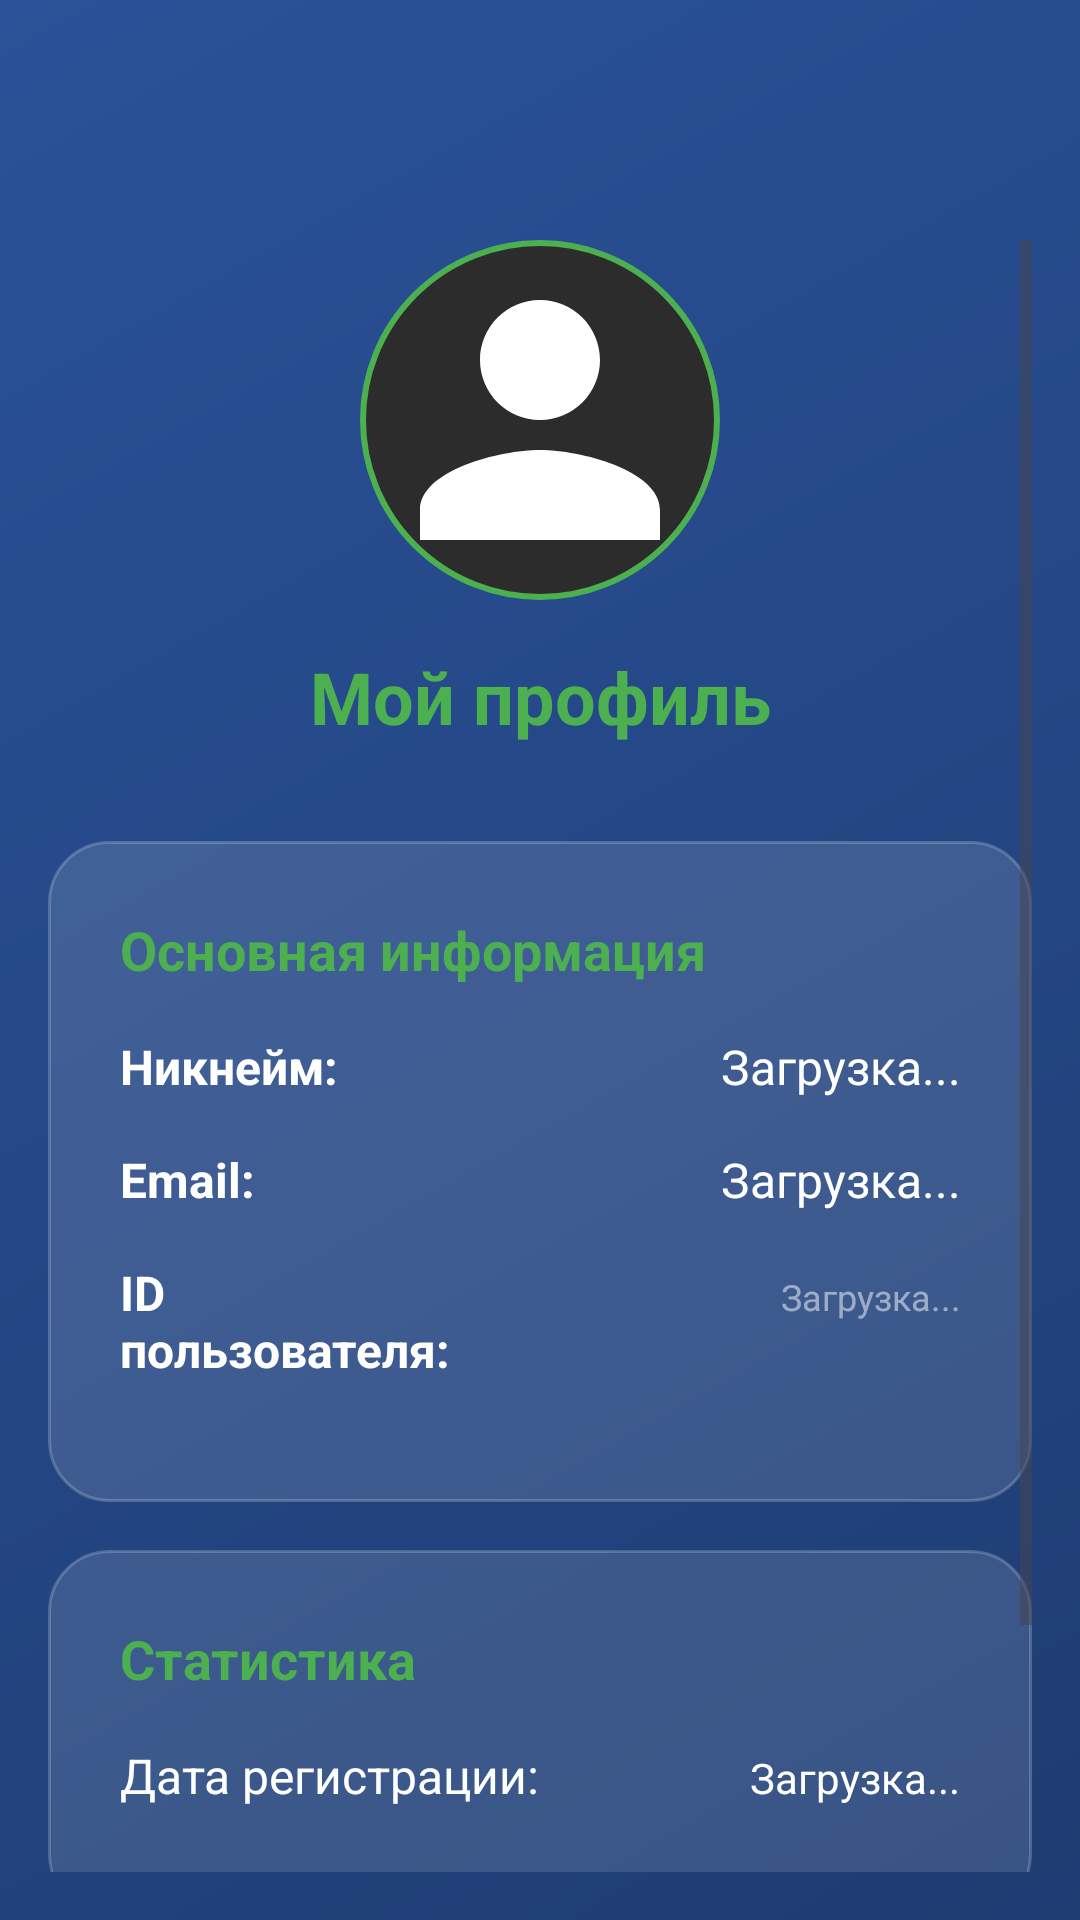

The Android layout XML behind this screen, and the referenced resources:
<!-- AndroidManifest.xml: application theme Theme.First_Project -->
<!-- res/layout/activity_profile.xml -->
<?xml version="1.0" encoding="utf-8"?>
<LinearLayout xmlns:android="http://schemas.android.com/apk/res/android"
    android:layout_width="match_parent"
    android:layout_height="match_parent"
    android:orientation="vertical"
    android:background="@drawable/gradient_background">

    
    <androidx.appcompat.widget.Toolbar
        android:id="@+id/toolbar"
        android:layout_width="match_parent"
        android:layout_height="?attr/actionBarSize"
        android:background="@android:color/transparent"
        android:theme="@style/ThemeOverlay.AppCompat.Dark.ActionBar" />

    
    <ScrollView
        android:layout_width="match_parent"
        android:layout_height="0dp"
        android:layout_weight="1"
        android:padding="16dp">

        <LinearLayout
            android:layout_width="match_parent"
            android:layout_height="wrap_content"
            android:orientation="vertical"
            android:gravity="center_horizontal">

            
            <ImageView
                android:id="@+id/imageAvatar"
                android:layout_width="120dp"
                android:layout_height="120dp"
                android:src="@drawable/ic_default_avatar"
                android:background="@drawable/bg_avatar_circle"
                android:scaleType="centerCrop"
                android:contentDescription="Аватар пользователя"
                android:layout_marginBottom="16dp" />

            
            <TextView
                android:id="@+id/textUsernameTitle"
                android:layout_width="match_parent"
                android:layout_height="wrap_content"
                android:text="Мой профиль"
                android:textColor="#4CAF50"
                android:textSize="24sp"
                android:textStyle="bold"
                android:gravity="center"
                android:layout_marginBottom="32dp" />

            
            <LinearLayout
                android:layout_width="match_parent"
                android:layout_height="wrap_content"
                android:orientation="vertical"
                android:background="@drawable/bg_glass_panel"
                android:padding="24dp"
                android:layout_marginBottom="16dp">

                <TextView
                    android:layout_width="match_parent"
                    android:layout_height="wrap_content"
                    android:text="Основная информация"
                    android:textColor="#4CAF50"
                    android:textSize="18sp"
                    android:textStyle="bold"
                    android:layout_marginBottom="16dp" />

                
                <LinearLayout
                    android:layout_width="match_parent"
                    android:layout_height="wrap_content"
                    android:orientation="horizontal"
                    android:layout_marginBottom="16dp">

                    <TextView
                        android:layout_width="0dp"
                        android:layout_height="wrap_content"
                        android:layout_weight="1"
                        android:text="Никнейм:"
                        android:textColor="#FFFFFF"
                        android:textSize="16sp"
                        android:textStyle="bold" />

                    <TextView
                        android:id="@+id/textUsername"
                        android:layout_width="0dp"
                        android:layout_height="wrap_content"
                        android:layout_weight="1.5"
                        android:text="Загрузка..."
                        android:textColor="#FFFFFF"
                        android:textSize="16sp"
                        android:gravity="end" />

                </LinearLayout>

                
                <LinearLayout
                    android:layout_width="match_parent"
                    android:layout_height="wrap_content"
                    android:orientation="horizontal"
                    android:layout_marginBottom="16dp">

                    <TextView
                        android:layout_width="0dp"
                        android:layout_height="wrap_content"
                        android:layout_weight="1"
                        android:text="Email:"
                        android:textColor="#FFFFFF"
                        android:textSize="16sp"
                        android:textStyle="bold" />

                    <TextView
                        android:id="@+id/textEmail"
                        android:layout_width="0dp"
                        android:layout_height="wrap_content"
                        android:layout_weight="1.5"
                        android:text="Загрузка..."
                        android:textColor="#FFFFFF"
                        android:textSize="16sp"
                        android:gravity="end" />

                </LinearLayout>

                
                <LinearLayout
                    android:layout_width="match_parent"
                    android:layout_height="wrap_content"
                    android:orientation="horizontal"
                    android:layout_marginBottom="16dp">

                    <TextView
                        android:layout_width="0dp"
                        android:layout_height="wrap_content"
                        android:layout_weight="1"
                        android:text="ID пользователя:"
                        android:textColor="#FFFFFF"
                        android:textSize="16sp"
                        android:textStyle="bold" />

                    <TextView
                        android:id="@+id/textUserId"
                        android:layout_width="0dp"
                        android:layout_height="wrap_content"
                        android:layout_weight="1.5"
                        android:text="Загрузка..."
                        android:textColor="#80FFFFFF"
                        android:textSize="12sp"
                        android:gravity="end" />

                </LinearLayout>

            </LinearLayout>

            
            <LinearLayout
                android:layout_width="match_parent"
                android:layout_height="wrap_content"
                android:orientation="vertical"
                android:background="@drawable/bg_glass_panel"
                android:padding="24dp"
                android:layout_marginBottom="16dp">

                <TextView
                    android:layout_width="match_parent"
                    android:layout_height="wrap_content"
                    android:text="Статистика"
                    android:textColor="#4CAF50"
                    android:textSize="18sp"
                    android:textStyle="bold"
                    android:layout_marginBottom="16dp" />

                
                <LinearLayout
                    android:layout_width="match_parent"
                    android:layout_height="wrap_content"
                    android:orientation="horizontal"
                    android:layout_marginBottom="12dp">

                    <TextView
                        android:layout_width="0dp"
                        android:layout_height="wrap_content"
                        android:layout_weight="1"
                        android:text="Дата регистрации:"
                        android:textColor="#FFFFFF"
                        android:textSize="16sp" />

                    <TextView
                        android:id="@+id/textRegistrationDate"
                        android:layout_width="wrap_content"
                        android:layout_height="wrap_content"
                        android:text="Загрузка..."
                        android:textColor="#FFFFFF"
                        android:textSize="14sp" />

                </LinearLayout>

            </LinearLayout>

            
            <com.google.android.material.button.MaterialButton
                android:id="@+id/buttonEditProfile"
                android:layout_width="match_parent"
                android:layout_height="wrap_content"
                android:text="Редактировать профиль"
                android:textColor="@android:color/white"
                android:backgroundTint="#4CAF50"
                android:layout_marginTop="24dp"
                android:layout_marginBottom="16dp" />

        </LinearLayout>
    </ScrollView>

</LinearLayout>
<!-- resources referenced by this layout -->
<resources>
  <!-- drawable bg_avatar_circle (drawable) -->
  <?xml version="1.0" encoding="utf-8"?>
  <shape xmlns:android="http://schemas.android.com/apk/res/android"
      android:shape="oval">
      <solid android:color="#2C2C2C" />
      <stroke
          android:width="2dp"
          android:color="#4CAF50" />
  </shape>
  <!-- drawable bg_glass_panel (drawable) -->
  <?xml version="1.0" encoding="utf-8"?>
  <shape xmlns:android="http://schemas.android.com/apk/res/android">
      <solid android:color="#1FFFFFFF"/>
      <corners android:radius="20dp"/>
      <stroke android:width="1dp" android:color="#33FFFFFF"/>
      <padding android:left="8dp" android:top="8dp" android:right="8dp" android:bottom="8dp"/>
  </shape>
  <!-- drawable gradient_background (drawable) -->
  <?xml version="1.0" encoding="utf-8"?>
  <shape xmlns:android="http://schemas.android.com/apk/res/android">
      <gradient
          android:startColor="#1E3C72"
          android:endColor="#2A5298"
          android:angle="135"
          android:type="linear" />
  </shape>
  <!-- drawable ic_default_avatar (drawable) -->
  <vector xmlns:android="http://schemas.android.com/apk/res/android"
  android:width="24dp"
  android:height="24dp"
  android:viewportWidth="24"
  android:viewportHeight="24"
  android:tint="#FFFFFF">
  <path
      android:fillColor="@android:color/white"
      android:pathData="M12,12c2.21,0 4,-1.79 4,-4s-1.79,-4 -4,-4 -4,1.79 -4,4 1.79,4 4,4zM12,14c-2.67,0 -8,1.34 -8,4v2h16v-2c0,-2.66 -5.33,-4 -8,-4z"/>
  </vector>
  <style name="Theme.First_Project" parent="Base.Theme.First_Project" />
  <style name="Base.Theme.First_Project" parent="Theme.Material3.DayNight.NoActionBar">
          
          
      </style>
</resources>
